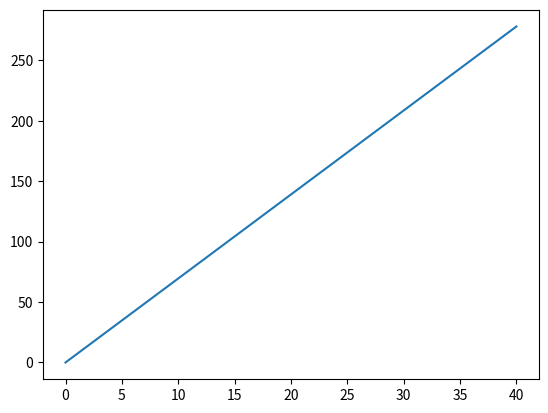

This figure's Python source:
# import pandas as pd
#
# # create DataFrame
# df = pd.DataFrame({'team': ['A', 'A', 'A', 'B', 'B', 'C'],
#                    'conference': ['East', 'East', 'East', 'West', 'West', 'East'],
#                    'points': [11, 8, 10, 6, 6, 5]})
#
# for x in df.conference.unique():
#     print(x)
#
# # print((df.conference == 'East').sum())
# print(len((df.conference.unique())))
######################################################################################################################
# monthly_mean.plot(x=df.index, y='A')
# monthly_mean.plot(y='A')
# monthly_mean.reset_index().plot(x='index', y='A')
# monthly_mean.plot(y='A', use_index=True)
#####################################################################################################################
import numpy as np
import matplotlib.pyplot as plt

# x = np.arange(10)
# y_bot = np.linspace(30, 50, 10)
# y_dif = np.linspace(10, 5, 10)
#
# plt.bar(x, y_dif, bottom=y_bot)
# plt.show()
######################################################################################################################
# import numpy as np
# import matplotlib.pyplot as plt
#
#
# def f(t):
#     return np.exp(-t) * np.cos(2 * np.pi * t)
#
#
# t1 = np.arange(0.0, 5.0, 0.01)
# t2 = np.arange(0.0, 5.0, 0.02)
#
# print(type(t1))
#
# plt.figure(1) # plt can store a lot of figures at once.
# # The subplot() command specifies numrows, numcols,
# # fignum where fignum ranges from 1 to numrows*numcols.
# plt.subplot(121) # no. of rows, no. of columns, plot 1
# plt.grid()
# plt.plot(t1, f(t1), 'b-')
#
# plt.subplot(122) # no. of rows, no. of columns, plot 2
# plt.plot(t2, np.cos(2 * np.pi * t2), 'r--')
#
# plt.figure(2)
# # The subplot() command specifies numrows, numcols,
# # fignum where fignum ranges from 1 to numrows*numcols.
# plt.subplot(211)
# plt.grid()
# plt.plot(t1, f(t1), 'b-')
#
# plt.subplot(212)
# plt.plot(t2, np.cos(2 * np.pi * t2), 'r--')
# plt.show()
#####################################################################################################################
import matplotlib.pyplot as plt
x = [0, 40]
y = [0, 278]

plt.plot(x, y)
plt.show()